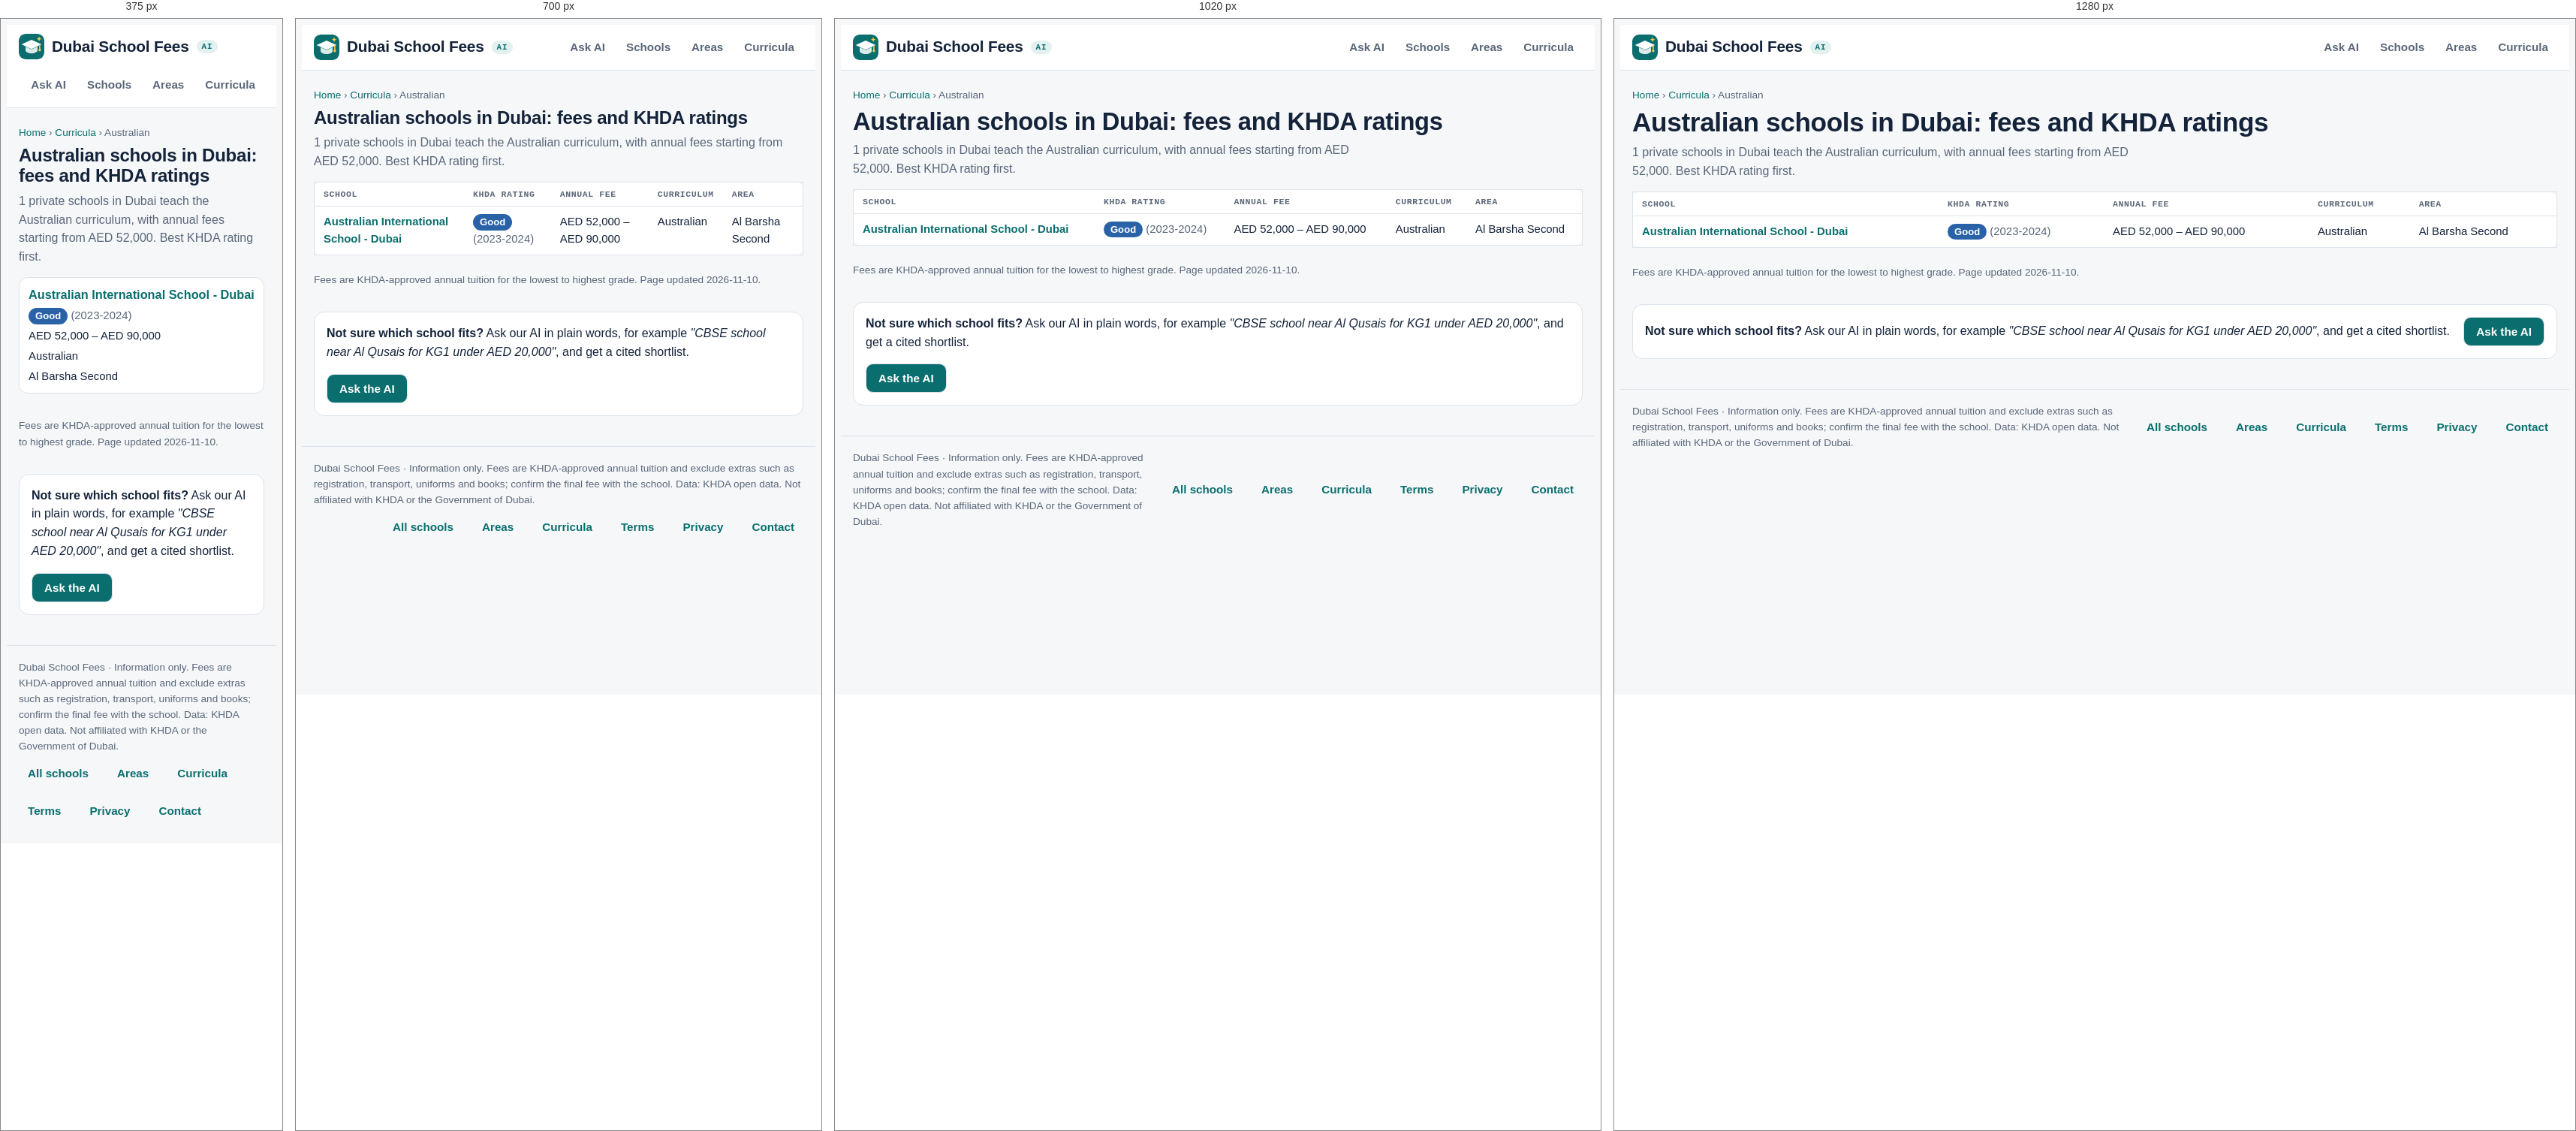
Rendered at 375 px, 700 px, 1020 px and 1280 px, left to right.

<!-- file: australian.html -->
<!doctype html>
<html lang="en">
<head>
<meta charset="utf-8">
<meta name="viewport" content="width=device-width,initial-scale=1,viewport-fit=cover">
<title>Australian schools in Dubai: fees 2026-27 and KHDA ratings</title>
<meta name="description" content="All 1 Australian schools in Dubai with KHDA ratings, fees by grade and location.">
<link rel="canonical" href="https://www.dubaischoolfees.com/curriculum/australian">
<meta property="og:title" content="Australian schools in Dubai: fees 2026-27 and KHDA ratings"><meta property="og:description" content="All 1 Australian schools in Dubai with KHDA ratings, fees by grade and location."><meta property="og:url" content="https://www.dubaischoolfees.com/curriculum/australian"><meta property="og:type" content="website"><meta property="og:site_name" content="Dubai School Fees">
<link rel="icon" href="/favicon.ico" sizes="48x48"><link rel="icon" href="/favicon.svg" type="image/svg+xml"><link rel="apple-touch-icon" href="/apple-touch-icon.png"><link rel="manifest" href="/site.webmanifest"><meta name="theme-color" content="#0b6e6e">
<link rel="preconnect" href="https://fonts.googleapis.com">
<link rel="stylesheet" href="https://fonts.googleapis.com/css2?family=Bricolage+Grotesque:opsz,wght@12..96,500;12..96,700&family=Source+Sans+3:wght@400;600&family=IBM+Plex+Mono:wght@400;500&display=swap">
<link rel="stylesheet" href="/site.css">
<script type="application/ld+json">{"@context": "https://schema.org", "@type": "BreadcrumbList", "itemListElement": [{"@type": "ListItem", "position": 1, "name": "Home", "item": "https://www.dubaischoolfees.com/"}, {"@type": "ListItem", "position": 2, "name": "Curricula", "item": "https://www.dubaischoolfees.com/curriculum"}, {"@type": "ListItem", "position": 3, "name": "Australian", "item": "https://www.dubaischoolfees.com/curriculum/australian"}]}</script>
</head>
<body class="seo">
<header><div class="wrap">
  <a class="brand" href="/" aria-label="Dubai School Fees home"><svg class="logo" viewBox="0 0 64 64" aria-hidden="true"><rect width="64" height="64" rx="15" fill="var(--accent)"/><path d="M32 15 7 26.5 32 38l25-11.5z" fill="var(--on-accent)"/><path d="M17 32v9.5c0 3.8 6.7 7.5 15 7.5s15-3.7 15-7.5V32l-15 7z" fill="var(--on-accent)" opacity=".86"/><path d="M52.5 28v11" stroke="var(--sun)" stroke-width="3" stroke-linecap="round"/><circle cx="52.5" cy="41" r="3.2" fill="var(--sun)"/><path d="M51 6.5l1.8 4.4 4.4 1.8-4.4 1.8L51 18.9l-1.8-4.4-4.4-1.8 4.4-1.8z" fill="var(--sun)"/></svg><span>Dubai School Fees</span><span class="ai-pill">AI</span></a>
  <nav aria-label="Main"><a href="/#ask">Ask AI</a><a href="/schools">Schools</a><a href="/areas">Areas</a><a href="/curriculum">Curricula</a></nav>
</div></header>
<main class="wrap page">
<p class="crumbs"><a href="/">Home</a> › <a href="/curriculum">Curricula</a> › Australian</p>
<h1>Australian schools in Dubai: fees and KHDA ratings</h1>
<p class="lead">1 private schools in Dubai teach the Australian curriculum, with annual fees starting from AED 52,000. Best KHDA rating first.</p>
<div class="tablewrap"><table class="list"><thead><tr><th>School</th><th>KHDA rating</th><th>Annual fee</th><th>Curriculum</th><th>Area</th></tr></thead><tbody><tr><td><a href="/schools/australian-international-school-dubai">Australian International School - Dubai</a></td><td><span class="rating Good">Good</span> <span class="muted">(2023-2024)</span></td><td>AED 52,000 – AED 90,000</td><td>Australian</td><td>Al Barsha Second</td></tr></tbody></table></div>
<p class="muted small">Fees are KHDA-approved annual tuition for the lowest to highest grade. Page updated 2026-11-10.</p>
<section class="cta panel"><div><strong>Not sure which school fits?</strong> Ask our AI in plain words, for example <em>"CBSE school near Al Qusais for KG1 under AED 20,000"</em>, and get a cited shortlist.</div><a class="btn" href="/#ask">Ask the AI</a></section>
</main>
<footer><div class="wrap foot"><span>Dubai School Fees · Information only. Fees are KHDA-approved annual tuition and exclude extras such as registration, transport, uniforms and books; confirm the final fee with the school. Data: KHDA open data. Not affiliated with KHDA or the Government of Dubai.</span>
<nav class="foot-links" aria-label="More"><a href="/schools">All schools</a><a href="/areas">Areas</a><a href="/curriculum">Curricula</a><a href="/terms.html">Terms</a><a href="/privacy.html">Privacy</a><a href="mailto:hello@dubaischoolfees.com">Contact</a></nav></div></footer>
</body>
</html>


/* @media block from site.css */
@media (max-width:860px){.ask{grid-template-columns:minmax(0,1fr)}}

/* @media block from site.css */
@media (max-width:760px){.filters{grid-template-columns:repeat(2,minmax(0,1fr))}}

/* @media block from site.css */
@media (max-width:760px){.filters{grid-template-columns:repeat(2,minmax(0,1fr))}}

/* @media block from site.css */
@media (max-width:860px){.hero{grid-template-columns:minmax(0,1fr) 34%;gap:12px}.stats{grid-template-columns:repeat(2,minmax(0,1fr))}}

/* @media block from site.css */
@media (max-width:560px){.hero{grid-template-columns:minmax(0,1fr)}.hero-art{max-width:200px;justify-self:center;order:-1}}

/* @media block from site.css */
@media (max-width:520px){.stats{grid-template-columns:repeat(2,minmax(0,1fr))}}

/* @media block from site.css */
@media (max-width:1180px){.ask{grid-template-columns:minmax(0,1fr)}}

/* @media block from site.css */
@media (max-width:820px){
  .msg.bot .body .sort-hint{display:none}
  .msg.bot .body .tablewrap{overflow:visible}
  .msg.bot .body table,.msg.bot .body tbody,.msg.bot .body tr,.msg.bot .body td{display:block;width:100%}
  .msg.bot .body thead{display:none}
  .msg.bot .body tr{border:1px solid var(--line);border-radius:12px;padding:8px 12px;margin:0 0 10px;background:var(--surface)}
  .msg.bot .body td{border:0;padding:3px 0;min-width:0!important;white-space:normal!important}
  .msg.bot .body td::before{content:attr(data-label);display:block;font:600 .68rem var(--font-data);letter-spacing:.06em;text-transform:uppercase;color:var(--muted)}
  .msg.bot .body td:first-child{font-weight:600}
  .msg.bot .body td:first-child::before{display:none}
}

/* @media block from site.css */
@media (min-width:560px) and (max-width:820px){
  .msg.bot .body tbody{display:grid;grid-template-columns:repeat(2,minmax(0,1fr));gap:10px}
  .msg.bot .body tr{margin:0}
}

/* @media block from site.css */
@media (max-width:860px){.hero{grid-template-columns:minmax(0,1fr) 28%}}

/* @media block from site.css */
@media (max-width:560px){.hero{grid-template-columns:minmax(0,1fr)}.hero-art{max-width:150px;max-height:120px}.stats li{flex-direction:column;gap:0}}

/* @media block from site.css */
@media (max-width:560px){.hero-art,.hero .lede{display:none}.stats li{flex-direction:row;gap:6px}.hero h1{font-size:1.45rem}}

/* @media block from site.css */
@media (max-width:1180px){.stats li{flex-direction:column;gap:0}.stats span{white-space:normal}}

/* @media block from site.css */
@media (max-width:560px){.hero .stats{display:none}}

/* @media block from site.css */
@media (max-width:640px){
  .page table.list thead{display:none}.page table.list,.page table.list tbody,.page table.list tr,.page table.list td{display:block;width:100%}
  .page table.list{border:0;background:none}.page table.list tr{background:var(--surface);border:1px solid var(--line);border-radius:12px;padding:8px 12px;margin-bottom:10px}
  .page table.list td{border:0;padding:2px 0}.page table.list td:first-child{font-size:1.02rem}
}